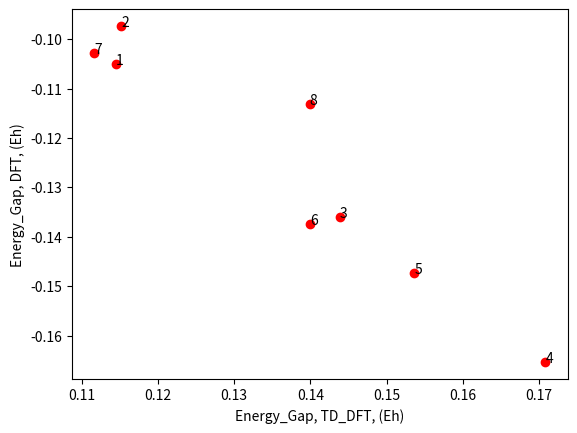

Write Python code to recreate this figure.
import matplotlib.pyplot as plt
import matplotlib.patches as mpatches
import numpy as np



# red_patch = mpatches.Patch(color='red', label='Pyr_2')
# green_patch = mpatches.Patch(color='green', label='Pyr_1')
# blue_patch = mpatches.Patch(color='blue', label='Phen')
# black_patch = mpatches.Patch(color='black', label='TBP')
#
# plt.legend(handles = [red_patch, green_patch, blue_patch, black_patch])
# LanList = ["La", "Eu", "Lu"]
# plt.xticks([1, 2, 3], LanList)
plt.plot([0.1145, 0.1152, 0.143867, 0.170845, 0.153635, 0.139935, 0.111661, 0.139931],
         [-0.105102998, -0.097385645, -0.13597241, -0.16537185, -0.147364693, -0.137442382, -0.10289804, -0.113187844], 'ro')
plt.ylabel('Energy_Gap, DFT, (Eh)')
plt.xlabel('Energy_Gap, TD_DFT, (Eh)')
i = 1
for a,b in zip([0.1145, 0.1152, 0.143867, 0.170845, 0.153635, 0.139935, 0.111661, 0.139931],
               [-0.105102998, -0.097385645, -0.13597241, -0.16537185, -0.147364693, -0.137442382, -0.10289804, -0.113187844]):
    plt.text(a, b, i)
    i = i + 1

plt.show()